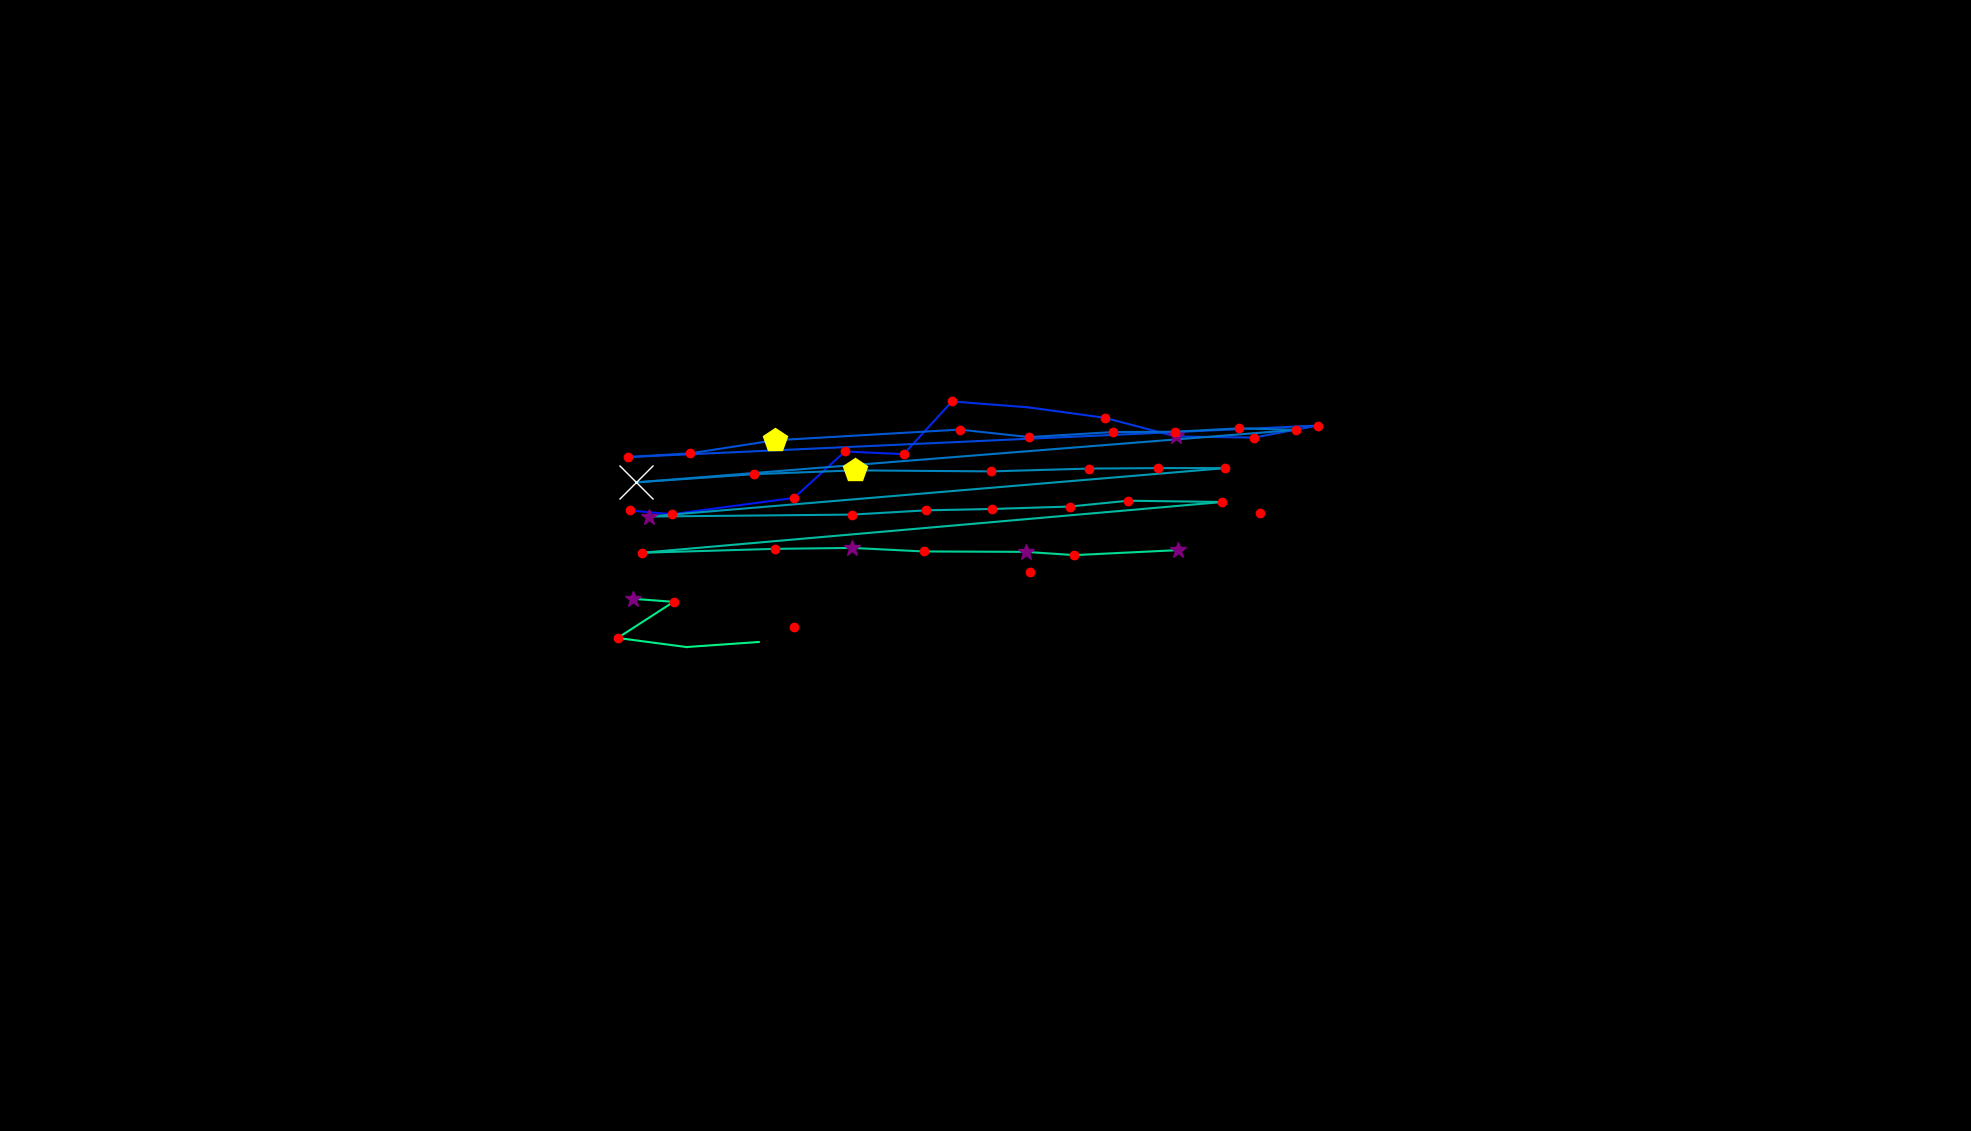

Values plotted in this chart, from the file beside it:
, fixation_id, timestamp, avg_gaze_x, avg_gaze_y, duration
0, 122.0, 34113, 1671, 423.4, 36.15
1, 155.0, 44777, 1031, 655.1, 132.5
2, 158.0, 45415, 1337, 726.4, 120.5
3, 160.0, 46102, 1637, 803.1, 192.8
4, 162.0, 46584, 818, 805.9, 204.8
5, 163.0, 46813, 872.4, 801, 132.5
6, 164.0, 47018, 1031, 822.2, 228.9
7, 165.0, 47319, 1097, 882.6, 216.9
8, 166.0, 47572, 1174, 879, 168.7
9, 167.0, 47861, 1236, 947.5, 168.7
10, 168.0, 48066, 1335, 939.8, 96.4
11, 169.0, 48283, 1435, 926.3, 228.9
12, 170.0, 48536, 1527, 902, 289.2
13, 171.0, 48849, 1629, 900.6, 168.7
14, 172.0, 49078, 1711, 916.1, 120.5
15, 173.0, 49295, 815.9, 875.3, 204.8
16, 174.0, 49524, 896.6, 880.1, 156.6
17, 175.0, 49729, 1006, 897, 482
18, 176.0, 50392, 1246, 910.9, 180.7
19, 177.0, 50609, 1336, 901.2, 168.7
20, 178.0, 50813, 1446, 907.8, 180.7
21, 179.0, 51018, 1526, 908.1, 156.6
22, 180.0, 51199, 1609, 912.5, 168.7
23, 181.0, 51392, 1684, 910.6, 120.5
24, 182.0, 51621, 826, 842.4, 554.3
25, 183.0, 52211, 978.8, 853, 204.8
26, 184.0, 52549, 1110, 858, 421.7
27, 185.0, 53007, 1287, 856.6, 204.8
28, 186.0, 53235, 1415, 860.3, 180.7
29, 187.0, 53525, 1504, 860.9, 120.5
30, 188.0, 53669, 1591, 860.9, 192.8
31, 189.0, 54031, 842.5, 798, 265.1
32, 190.0, 54585, 1107, 800.5, 168.7
33, 191.0, 54790, 1202, 806, 120.5
34, 192.0, 54959, 1288, 807.8, 156.6
35, 193.0, 55151, 1389, 811, 192.8
36, 194.0, 55368, 1465, 818.6, 168.7
37, 195.0, 55561, 1587, 816.9, 192.8
38, 196.0, 55911, 833.9, 751, 241
39, 197.0, 56272, 1007, 756, 216.9
40, 198.0, 56573, 1107, 757.2, 349.4
41, 199.0, 56959, 1199, 752.7, 144.6
42, 200.0, 57128, 1332, 752.1, 361.5
43, 201.0, 57513, 1395, 747.9, 216.9
44, 202.0, 57754, 1530, 754.4, 373.5
45, 204.0, 58513, 822.2, 691.1, 289.2
46, 205.0, 58827, 874.8, 687.2, 144.6
47, 206.0, 58995, 802.2, 640.3, 180.7
48, 207.0, 59200, 891.5, 628.5, 96.4
49, 208.0, 59501, 985.4, 635.1, 12.05
